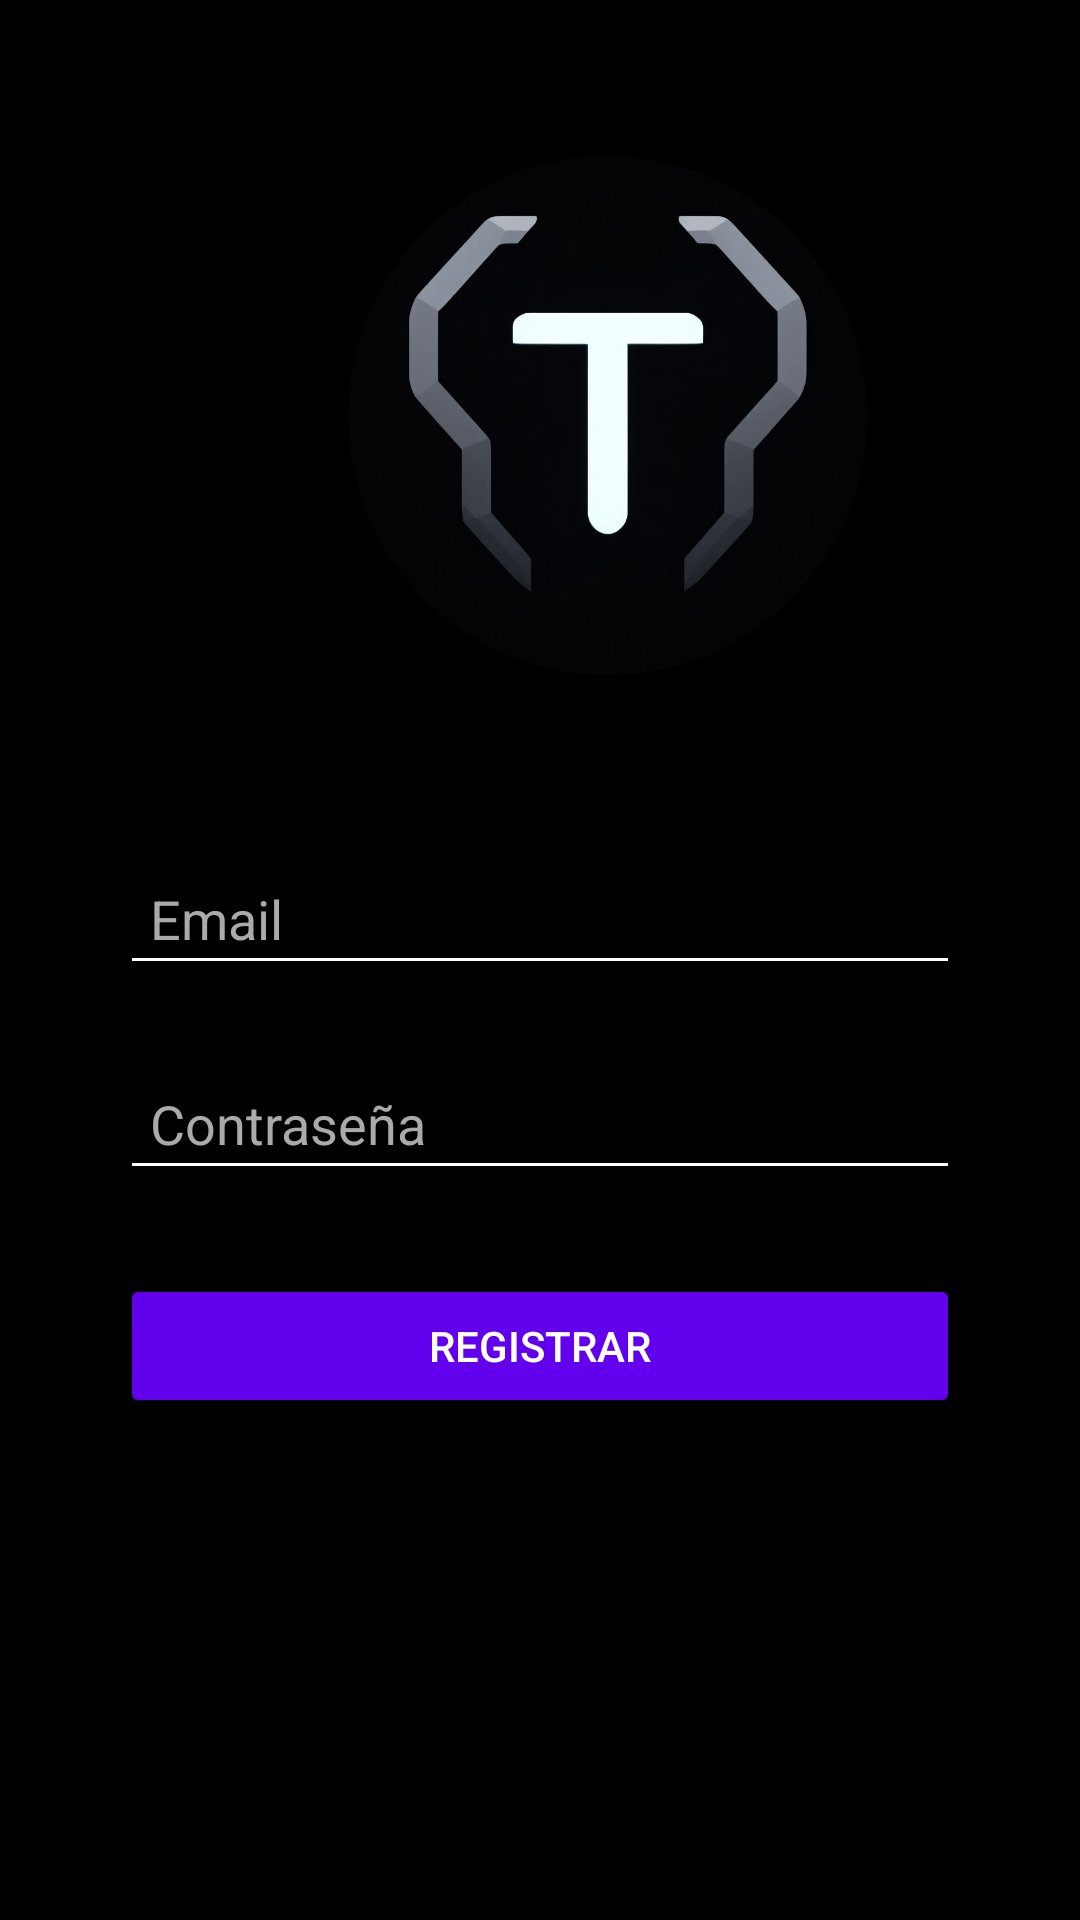

Write the Android layout XML for this screen, with the resource values it uses.
<!-- AndroidManifest.xml: application theme Theme.Project -->
<!-- res/layout/activity_register.xml -->
<?xml version="1.0" encoding="utf-8"?>
<androidx.constraintlayout.widget.ConstraintLayout xmlns:android="http://schemas.android.com/apk/res/android"
    xmlns:app="http://schemas.android.com/apk/res-auto"
    xmlns:tools="http://schemas.android.com/tools"
    android:layout_width="match_parent"
    android:layout_height="match_parent"
    android:background="@color/black"
    tools:context=".RegisterActivity">

    <ImageView
        android:id="@+id/imageView3"
        android:layout_width="173dp"
        android:layout_height="277dp"
        android:layout_marginStart="116dp"
        app:layout_constraintStart_toStartOf="parent"
        app:srcCompat="@drawable/logo_modified"
        tools:ignore="MissingConstraints"
        tools:layout_editor_absoluteY="16dp" />

    <Button
        android:id="@+id/registerButton"
        android:layout_width="0dp"
        android:layout_height="wrap_content"
        android:layout_marginStart="40dp"
        android:layout_marginTop="28dp"
        android:layout_marginEnd="40dp"
        android:backgroundTint="@color/design_default_color_primary"
        android:text="REGISTRAR"
        android:textColor="#ffffff"
        app:layout_constraintEnd_toEndOf="parent"
        app:layout_constraintHorizontal_bias="0.0"
        app:layout_constraintStart_toStartOf="parent"
        app:layout_constraintTop_toBottomOf="@id/passwordEditText" />

    <EditText
        android:id="@+id/passwordEditText"
        android:layout_width="0dp"
        android:layout_height="wrap_content"
        android:layout_marginStart="40dp"
        android:layout_marginTop="24dp"
        android:layout_marginEnd="40dp"
        android:backgroundTint="#ffffff"
        android:hint="Contraseña"
        android:inputType="textPassword"
        android:padding="10dp"
        android:textColor="#ffffff"
        android:textColorHint="#aaaaaa"
        app:layout_constraintEnd_toEndOf="parent"
        app:layout_constraintHorizontal_bias="0.0"
        app:layout_constraintStart_toStartOf="parent"
        app:layout_constraintTop_toBottomOf="@id/emailEditText" />

    <EditText
        android:id="@+id/emailEditText"
        android:layout_width="0dp"
        android:layout_height="wrap_content"
        android:layout_marginStart="40dp"
        android:layout_marginTop="284dp"
        android:layout_marginEnd="40dp"
        android:backgroundTint="#ffffff"
        android:hint="Email"
        android:inputType="textEmailAddress"
        android:padding="10dp"
        android:textColor="#ffffff"
        android:textColorHint="#aaaaaa"
        app:layout_constraintEnd_toEndOf="parent"
        app:layout_constraintHorizontal_bias="0.0"
        app:layout_constraintStart_toStartOf="parent"
        app:layout_constraintTop_toTopOf="parent" />


</androidx.constraintlayout.widget.ConstraintLayout>
<!-- resources referenced by this layout -->
<resources>
  <color name="black">#FF000000</color>
  <!-- drawable logo_modified: png bitmap (drawable, 295293 bytes) -->
  <style name="Theme.Project" parent="Base.Theme.Project" />
  <style name="Base.Theme.Project" parent="Theme.Material3.DayNight.NoActionBar">
          
          
      </style>
</resources>
